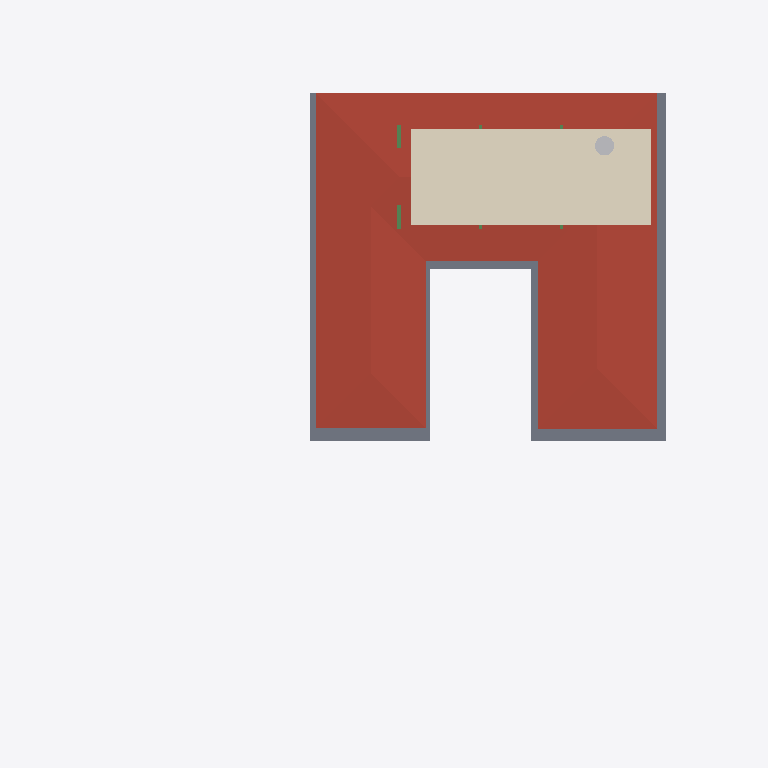
Plan cut of the same IFC building model at storey 'FF' (level 3.65 m, cut at 5.05 m), seen from above with north up, elements coloured by IFC class: 1 roof (red-brown), 1 covering (cream), 1 slab (grey), 1 other element (light grey), 1 beam (green). Cut surfaces are drawn darker.
Extent 40.0 m × 44.4 m × 8.8 m (x, y, z). Storeys (5): BF at -2.55 m; 00 at 0.00 m; GF at 0.45 m; GF Lintel at 3.15 m; FF at 3.65 m. Elements (251): 64 IfcWall, 40 IfcBeam, 33 IfcWindow, 26 IfcFurniture, 20 IfcColumn, 19 IfcSlab, 16 IfcSanitaryTerminal, 10 IfcDoor, 6 IfcFurnishingElement, 4 IfcCovering, 4 IfcVehicle, 3 IfcElectricAppliance.

HEADER;
FILE_DESCRIPTION(('ViewDefinition [CoordinationView]'),'2;1');
FILE_NAME('Manilal.ifc','2025-01-16T13:15:16+05:30',(),(),'IfcOpenShell 0.8.0','Bonsai 0.8.0','');
FILE_SCHEMA(('IFC4X3'));
ENDSEC;
DATA;
#1480=IFCPROJECT('2TuuvCHJz54PsFPcraEbH$',$,'My Project',$,$,$,$,(#3,#128),#1481);
#3305=IFCSITE('0lpfVeOW52QfroqLYyHNY2',$,'My Site',$,$,#26,$,$,$,$,$,$,$,$);
#22021=IFCSITE('3bEIgyqTrDuwi1cEDDCOva',$,'Site',$,$,#22364,#22354,$,$,$,$,$,$,$);
#3313=IFCBUILDING('0MzaWOaS178x5FMqOflU3C',$,'My Building',$,$,#25,$,$,$,$,$,$);
#2081=IFCBUILDINGSTOREY('09kFoqoxrCvB1_fcEsMZsQ',$,'GF',$,$,#217,$,$,$,$);
#2986=IFCBUILDINGSTOREY('0zoFHJ9PnFW80M$mIVDQW3',$,'BF',$,$,#14477,$,$,$,$);
#17145=IFCBUILDINGSTOREY('0MckaoTknA3edZMUNhTyAK',$,'FF',$,$,#17254,$,$,$,$);
#20035=IFCBUILDINGSTOREY('3LpnsPikv4mRTBpfC3WQtx',$,'00',$,$,#20051,$,$,$,$);
#23582=IFCBUILDINGSTOREY('0DtUgpQ1b6nBmkLmvc_ehu',$,'GF Lintel',$,$,#23767,$,$,$,$);
#17255=IFCROOF('188ChkeVP4PP3HZ1_FwQ2Y',$,'Roof',$,$,#50998,#17288,$,.HIP_ROOF.);
#24954=IFCCOVERING('0BCPJbwEPEfR9bsCDyXxuO',$,'Covering',$,$,#59030,#24970,$,$);
#42258=IFCSLAB('1w55rHt3zANRcG83T9Icc$',$,'Covering.004',$,$,#50948,#42269,$,.FLOOR.);
#50135=IFCTANK('2JxVU7wOv7AeMSl1JWI1KQ',$,'Tank',$,$,#59035,#50167,$,$);
#24645=IFCBEAM('0VJDvmHaXAaRtTeoMCJUjJ',$,'Beam',$,$,#56902,#24656,$,$);
ENDSEC;
